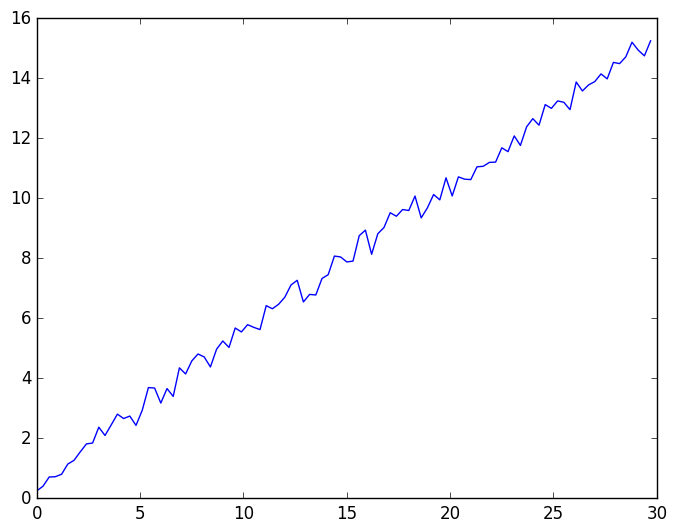

Here is the Python script that generated this plot:
import numpy as np 
import numpy.random as npr 
import matplotlib.pyplot as plt 
from matplotlib import animation
plt.style.use('classic')

X = np.arange(0, 30, 0.3)
Y = 0.5*X + npr.random(X.size)

plt.figure()
plt.plot(X,Y)
plt.show()